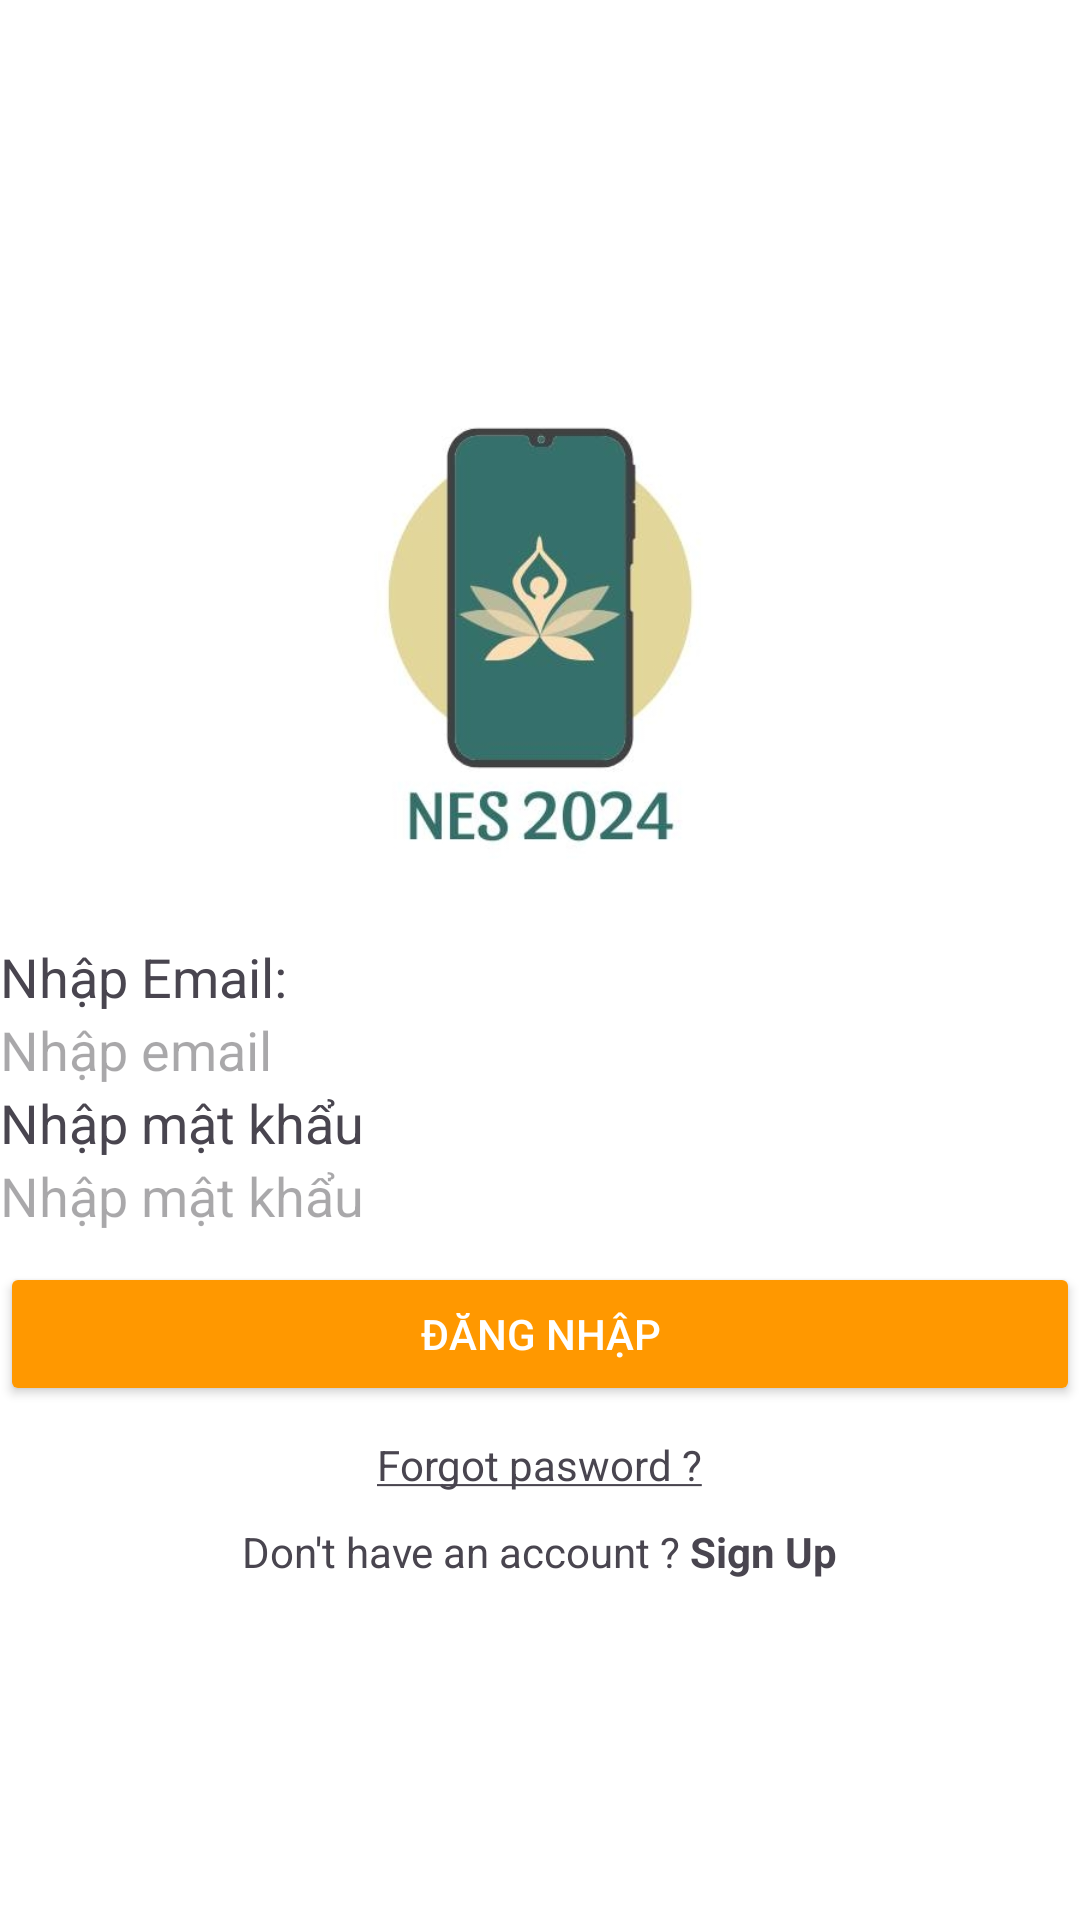

Layout XML and referenced resources for this Android screen:
<!-- AndroidManifest.xml: application theme Theme.App_moblie -->
<!-- res/layout/activity_login.xml -->
<?xml version="1.0" encoding="utf-8"?>
<LinearLayout xmlns:android="http://schemas.android.com/apk/res/android"
    xmlns:app="http://schemas.android.com/apk/res-auto"
    xmlns:tools="http://schemas.android.com/tools"
    android:id="@+id/main"
    android:layout_width="match_parent"
    android:layout_height="match_parent"
    android:gravity="center"
    android:background="@color/white"
    android:orientation="vertical"
    android:layout_margin="10dp"
    tools:context=".Login">
    <ImageView
        android:layout_width="250dp"
        android:layout_height="200dp"
        android:src="@drawable/logo"/>
    <TextView
        android:layout_width="match_parent"
        android:layout_height="wrap_content"
        android:text="Nhập Email:"
        android:textSize="18sp"
        />

    <EditText
        android:id="@+id/edtUser"
        android:layout_width="match_parent"
        android:layout_height="wrap_content"
        android:background="@drawable/custom"
        android:hint="Nhập email" />

    <TextView
        android:layout_width="match_parent"
        android:layout_height="wrap_content"
        android:text="Nhập mật khẩu"
        android:textSize="18sp"/>
    <EditText
        android:id="@+id/edtPass"
        android:layout_width="match_parent"
        android:layout_height="wrap_content"
        android:hint="Nhập mật khẩu"
        android:inputType="textPassword"
        android:importantForAccessibility="yes"
        android:background="@drawable/custom"
        />
    <Button
        android:id="@+id/btnLogin"
        android:layout_width="match_parent"
        android:layout_height="wrap_content"
        android:text="Đăng nhập"

        android:textAllCaps="true"
        android:backgroundTint="#FF9800"
        android:textColor="@color/white"
        android:layout_marginTop="10dp"/>
    <TextView
        android:id="@+id/txtForgot"
        android:layout_width="wrap_content"
        android:layout_height="wrap_content"
        android:text="@string/forgot_pasword"
        android:layout_marginTop="10dp"/>
    <TextView
        android:id="@+id/txtSignUp"
        android:layout_width="wrap_content"
        android:layout_height="wrap_content"
        android:text="@string/sign_up"
        android:layout_marginTop="10dp"/>



</LinearLayout>
<!-- resources referenced by this layout -->
<resources>
  <color name="white">#FFFFFFFF</color>
  <!-- drawable logo: jpg bitmap (drawable, 32733 bytes) -->
  <string name="forgot_pasword"><u>Forgot pasword ?</u></string>
  <string name="sign_up">Don\'t have an account ? <b>Sign Up</b></string>
  <style name="Theme.App_moblie" parent="Base.Theme.App_moblie" />
  <style name="Base.Theme.App_moblie" parent="Theme.Material3.DayNight.NoActionBar">
          
          
      </style>
</resources>
